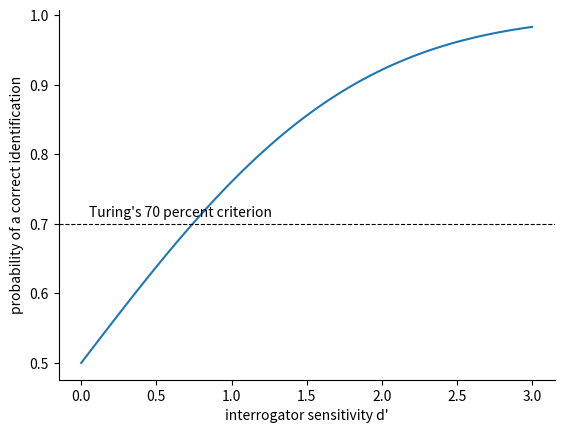

Python code for this plot:
# Setup: common libraries and the self-check helper used in the exercises.
import numpy as np
import matplotlib.pyplot as plt
plt.rcParams.update({"figure.dpi": 110, "axes.spines.top": False, "axes.spines.right": False})
SEED = 2026

def check(name, value, expected, tol=1e-6):
    """Compare an exercise answer with the reference value and print feedback."""
    if value is None:
        print(f"[{name}] Not attempted yet. Replace None with your answer and run the cell again.")
        return
    try:
        ok = bool(np.allclose(np.asarray(value, dtype=float), np.asarray(expected, dtype=float), atol=tol))
    except (TypeError, ValueError):
        ok = value == expected
    print(f"[{name}] " + ("Correct." if ok else "Not yet. Revisit the explanation above and try again."))

import re
from scipy.stats import binomtest, norm

REFLECT = {"i": "you", "me": "you", "my": "your", "am": "are", "you": "I", "your": "my", "i'm": "you are"}
RULES = [
    (r"i need (.*)", ["Why do you need {0}?", "Would it really help you to get {0}?"]),
    (r"i am (.*)", ["How long have you been {0}?", "Why do you think you are {0}?"]),
    (r"because (.*)", ["Is that the real reason?", "What other reasons come to mind?"]),
    (r"(.*)\bmother\b(.*)", ["Tell me more about your family."]),
    (r"(.*)", ["Please tell me more.", "How does that make you feel?", "I see. Go on."]),
]
rng = np.random.default_rng(SEED)

def reflect(fragment):
    return " ".join(REFLECT.get(w, w) for w in fragment.split())

def eliza(sentence):
    s = sentence.lower().strip(" .!?")
    for pattern, answers in RULES:
        m = re.match(pattern, s)
        if m:
            return answers[rng.integers(len(answers))].format(*[reflect(g) for g in m.groups()])

for line in ["I need a holiday.", "I am worried about my exams.", "Because my mother called.", "The weather is nice."]:
    print(f"> {line}\n  {eliza(line)}")

d = np.linspace(0, 3, 100)
plt.plot(d, norm.cdf(d / np.sqrt(2)))
plt.axhline(0.7, color="k", ls="--", lw=0.8); plt.text(0.05, 0.71, "Turing's 70 percent criterion")
plt.xlabel("interrogator sensitivity d'"); plt.ylabel("probability of a correct identification"); plt.show()

#@title Reference solution (run this cell; open it only after trying)
def _dprime_reference():
    return float(np.sqrt(2) * norm.ppf(0.7))

d_prime_70 = None  # your computation
check("Exercise 1", d_prime_70, _dprime_reference())

#@title Reference solution (run this cell; open it only after trying)
def _pvalue_reference():
    return binomtest(60, 100, 0.5, alternative="greater").pvalue

p_value = None  # your computation
check("Exercise 2", p_value, _pvalue_reference())

for vocab, words, turns in [(10_000, 10, 5), (10_000, 10, 10), (50_000, 20, 20)]:
    exponent = turns * words * np.log10(vocab)
    print(f"vocabulary {vocab}, {words} words per message, {turns} messages: about 10^{exponent:.0f} histories")
